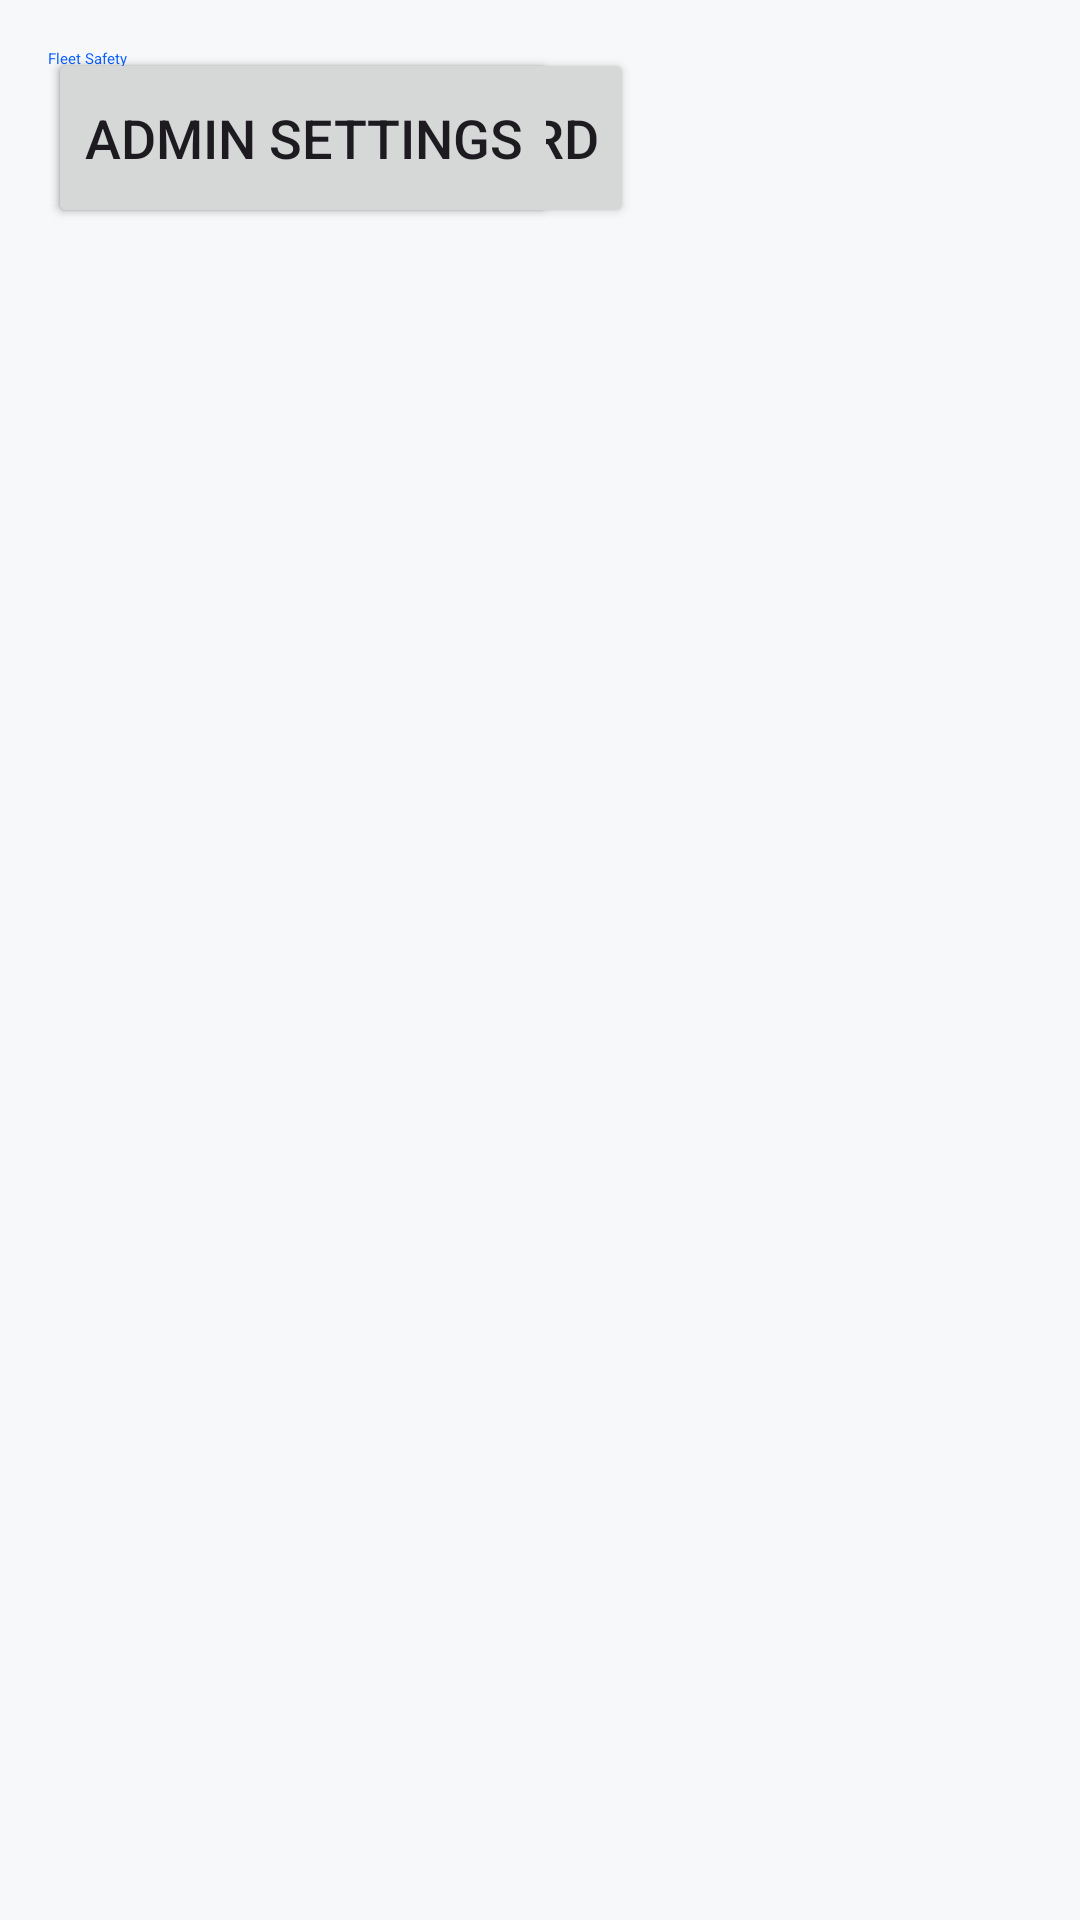

This screen was rendered from an Android layout file. Write that file and the resources it references.
<!-- AndroidManifest.xml: application theme Theme.FleetSafety -->
<!-- res/layout/activity_main.xml -->
<?xml version="1.0" encoding="utf-8"?>
<androidx.constraintlayout.widget.ConstraintLayout xmlns:android="http://schemas.android.com/apk/res/android"
    xmlns:app="http://schemas.android.com/app/res-auto"
    xmlns:tools="http://schemas.android.com/tools"
    android:layout_width="match_parent"
    android:layout_height="match_parent"
    android:padding="@dimen/space_m"
    android:background="@color/color_background"
    tools:context=".ui.MainActivity">

    <TextView
        android:id="@+id/textGreeting"
        android:layout_width="wrap_content"
        android:layout_height="wrap_content"
        android:text="Fleet Safety"
        android:textAppearance="@style/TextAppearance.Fleet.Title"
        android:textColor="@color/color_primary"
        android:layout_marginBottom="@dimen/space_xl"
        app:layout_constraintBottom_toTopOf="@id/buttonGoDriver"
        app:layout_constraintEnd_toEndOf="parent"
        app:layout_constraintStart_toStartOf="parent"
        app:layout_constraintTop_toTopOf="parent"
        app:layout_constraintVertical_chainStyle="packed" />

    <Button
        android:id="@+id/buttonGoDriver"
        android:layout_width="0dp"
        android:layout_height="60dp"
        android:text="@string/driver_dashboard_title"
        android:textSize="18sp"
        android:layout_marginBottom="@dimen/space_m"
        android:layout_marginStart="@dimen/space_l"
        android:layout_marginEnd="@dimen/space_l"
        app:layout_constraintBottom_toTopOf="@id/buttonGoAdmin"
        app:layout_constraintEnd_toEndOf="parent"
        app:layout_constraintStart_toStartOf="parent"
        app:layout_constraintTop_toBottomOf="@id/textGreeting" />

    <Button
        android:id="@+id/buttonGoAdmin"
        android:layout_width="0dp"
        android:layout_height="60dp"
        android:text="@string/admin_settings_title"
        android:textSize="18sp"
        android:layout_marginStart="@dimen/space_l"
        android:layout_marginEnd="@dimen/space_l"
        app:layout_constraintBottom_toBottomOf="parent"
        app:layout_constraintEnd_toEndOf="parent"
        app:layout_constraintStart_toStartOf="parent"
        app:layout_constraintTop_toBottomOf="@id/buttonGoDriver" />

</androidx.constraintlayout.widget.ConstraintLayout>
<!-- resources referenced by this layout -->
<resources>
  <color name="color_background">#F6F8FA</color>
  <color name="color_primary">#0A5FFF</color>
  <dimen name="space_l">24dp</dimen>
  <dimen name="space_m">16dp</dimen>
  <dimen name="space_xl">32dp</dimen>
  <string name="admin_settings_title">Admin Settings</string>
  <string name="driver_dashboard_title">Driver Dashboard</string>
  <style name="Theme.FleetSafety" parent="Theme.Material3.DayNight">
          <item name="colorPrimary">@color/purple_500</item>
          <item name="colorPrimaryVariant">@color/purple_700</item>
          <item name="colorOnPrimary">@color/white</item>
          <item name="colorSecondary">@color/teal_200</item>
          <item name="colorSecondaryVariant">@color/teal_700</item>
          <item name="colorOnSecondary">@color/black</item>
          <item name="android:statusBarColor" tools:targetApi="l">?attr/colorPrimaryVariant</item>
      </style>
  <color name="purple_500">#FF6200EE</color>
  <color name="purple_700">#FF3700B3</color>
  <color name="white">#FFFFFFFF</color>
  <color name="teal_200">#FF03DAC5</color>
  <color name="teal_700">#FF018786</color>
  <color name="black">#FF000000</color>
</resources>
